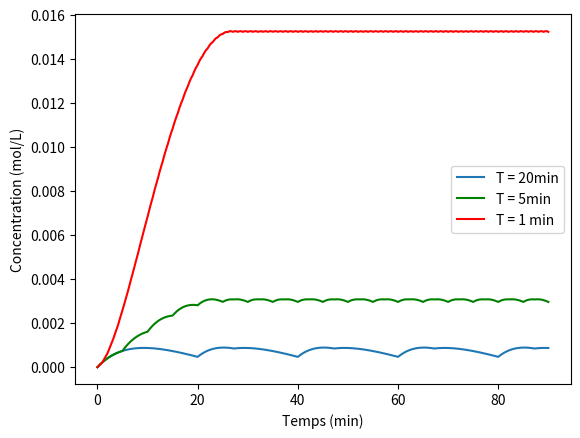

Source code (Python):
import matplotlib.pyplot as plt
import numpy as np
import math
import sys
sys.setrecursionlimit(100000)

C0 = 0.02
Ve = 0.5
Vs = 5
k1 = 0.16
k2 = 0.0000725
T = 20 # Temps régulier de consommation (min)
T_max = 90 # Durée de consommation (min)

def f(t):
    return max(0,C0*Ve/Vs*(1-math.exp(-k1*t)) - k2*t) + f(t-T) if t >= 0 else 0

line1, = plt.plot(np.linspace(0,T_max,1000),list(map(f,np.linspace(0,T_max,1000))))
T = 5
line2, = plt.plot(np.linspace(0,T_max,1000),list(map(f,np.linspace(0,T_max,1000))),"g")
T = 1
line3, = plt.plot(np.linspace(0,T_max,1000),list(map(f,np.linspace(0,T_max,1000))),"r")
plt.legend((line1, line2, line3), ('T = 20min', 'T = 5min', 'T = 1 min'))
plt.ylabel('Concentration (mol/L)')
plt.xlabel('Temps (min)')
plt.show()